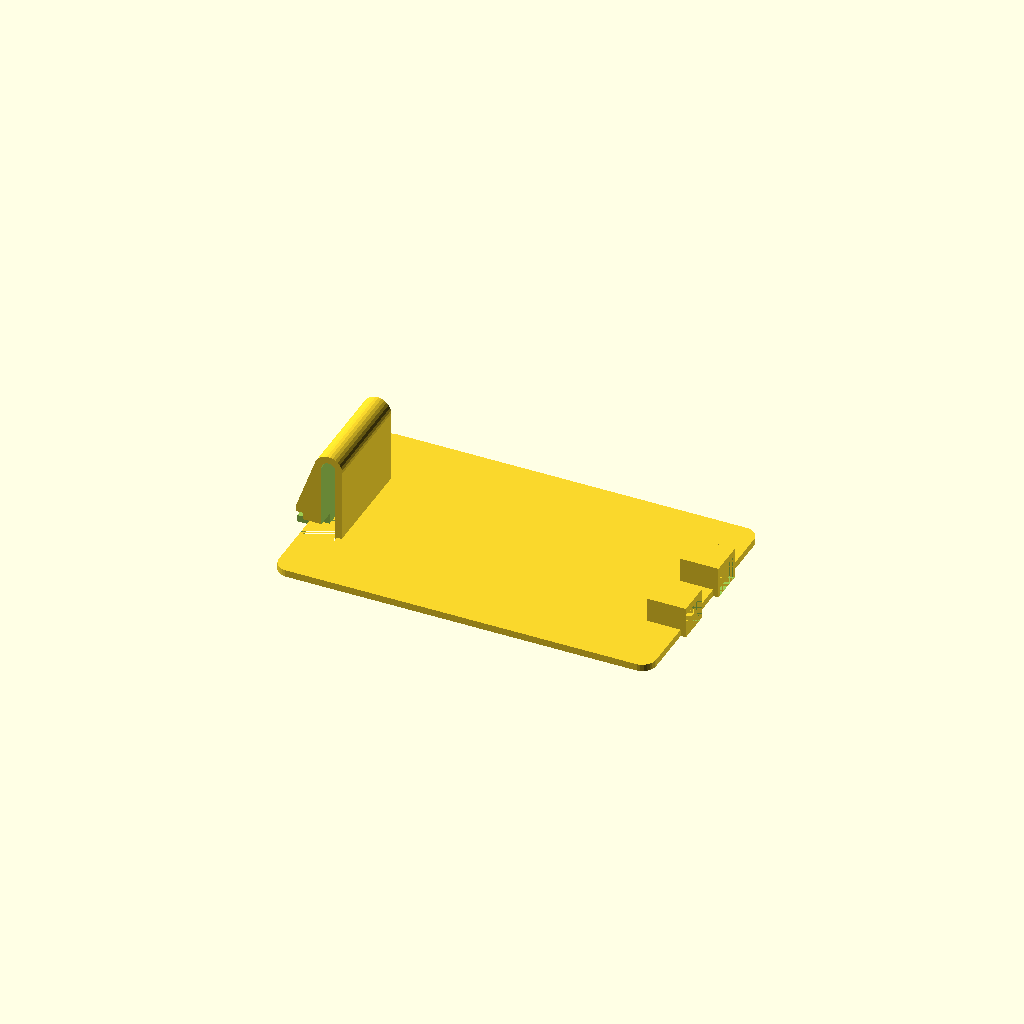
Cell 1: rendered with the file's own defaults.
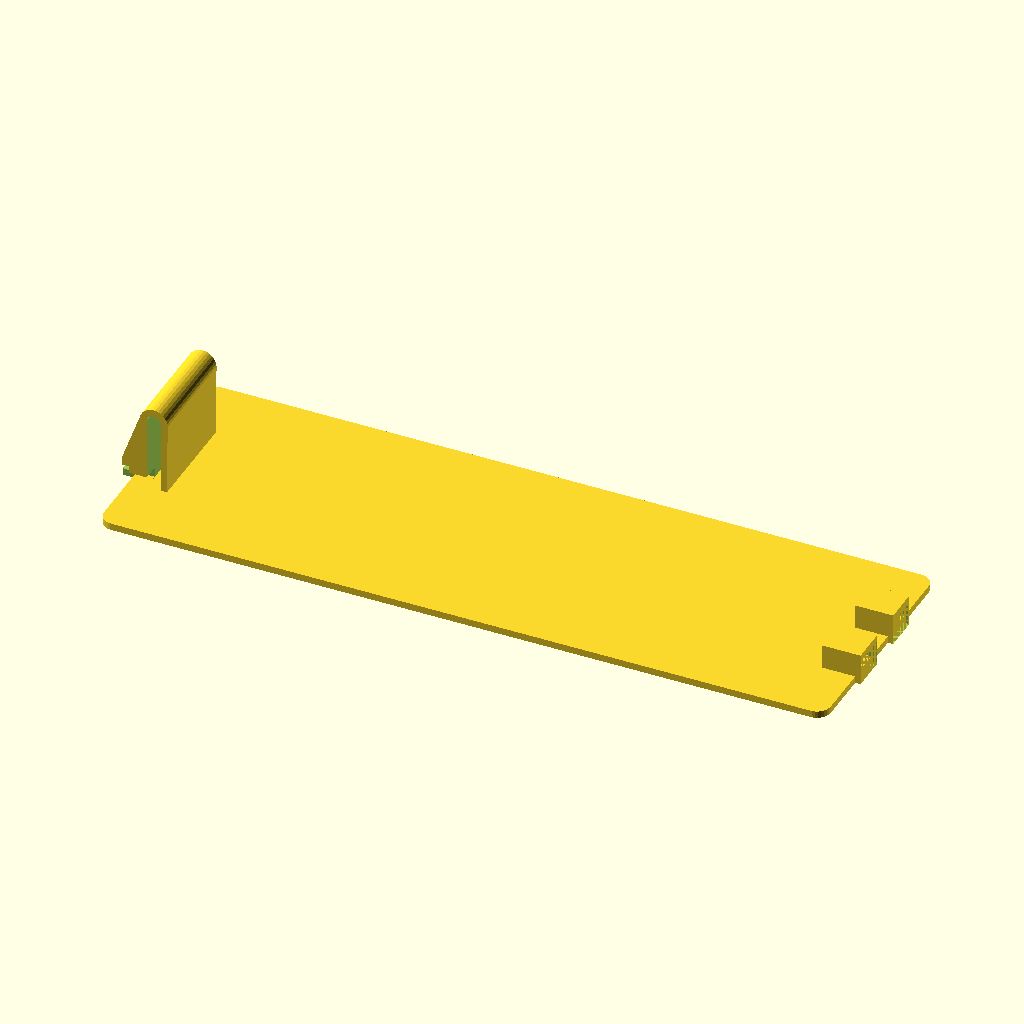
Cell 2: length = 100 (everything else at default).
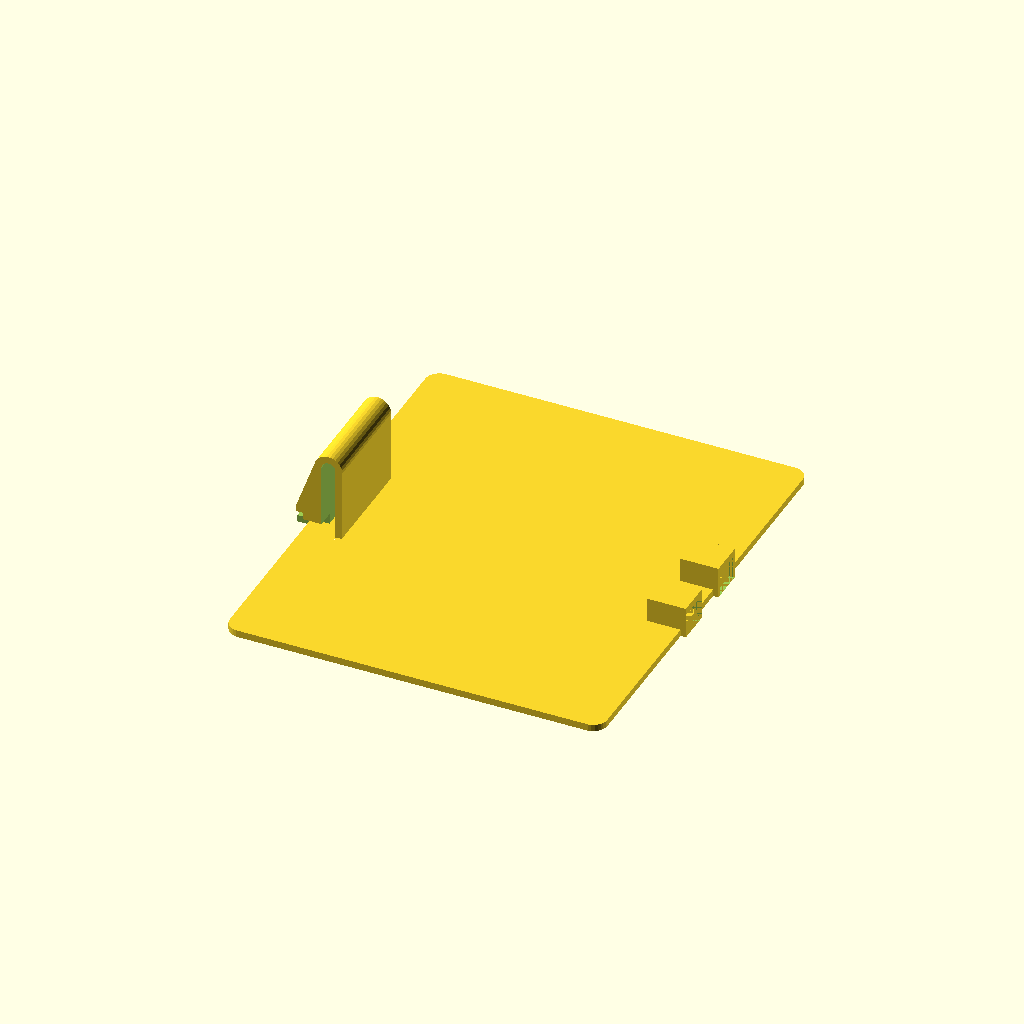
Cell 3 — width set to 60, the other parameters unchanged.
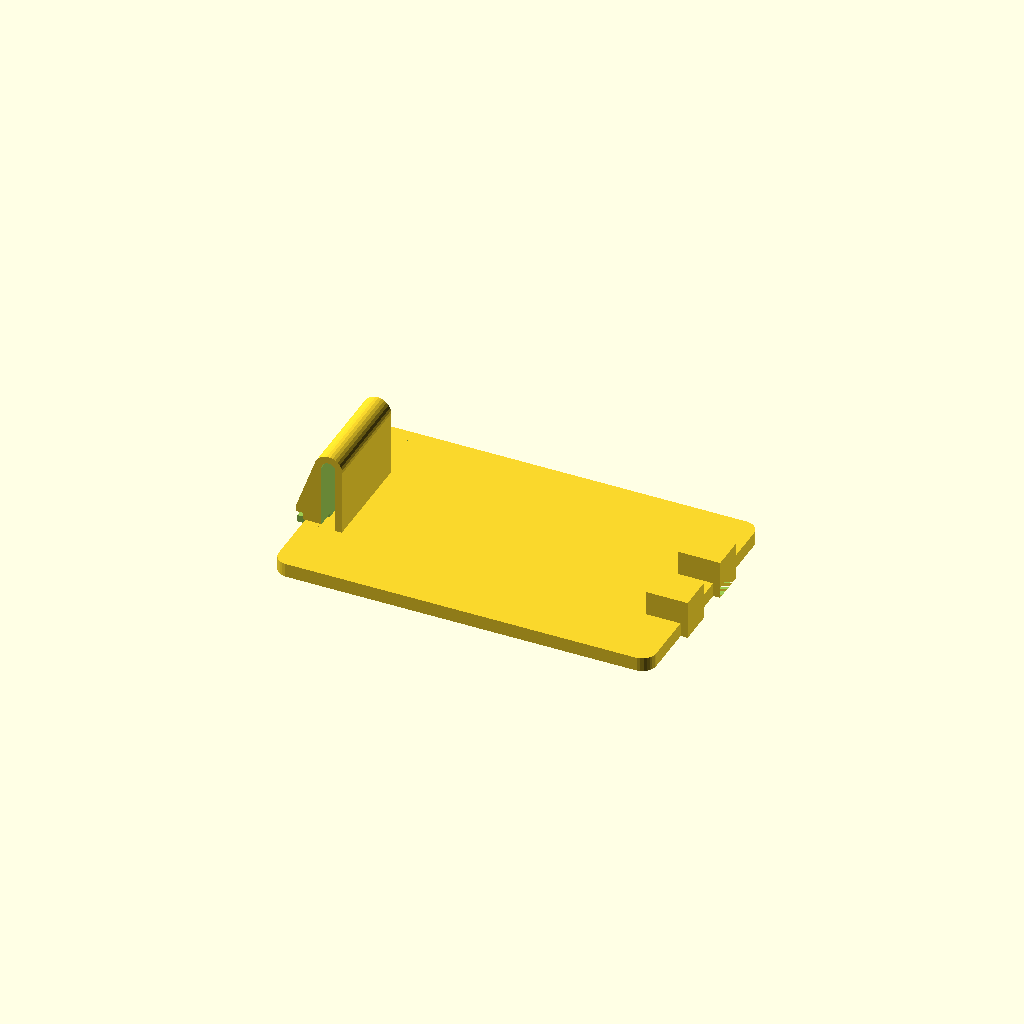
Cell 4: the same model with thickness = 1.
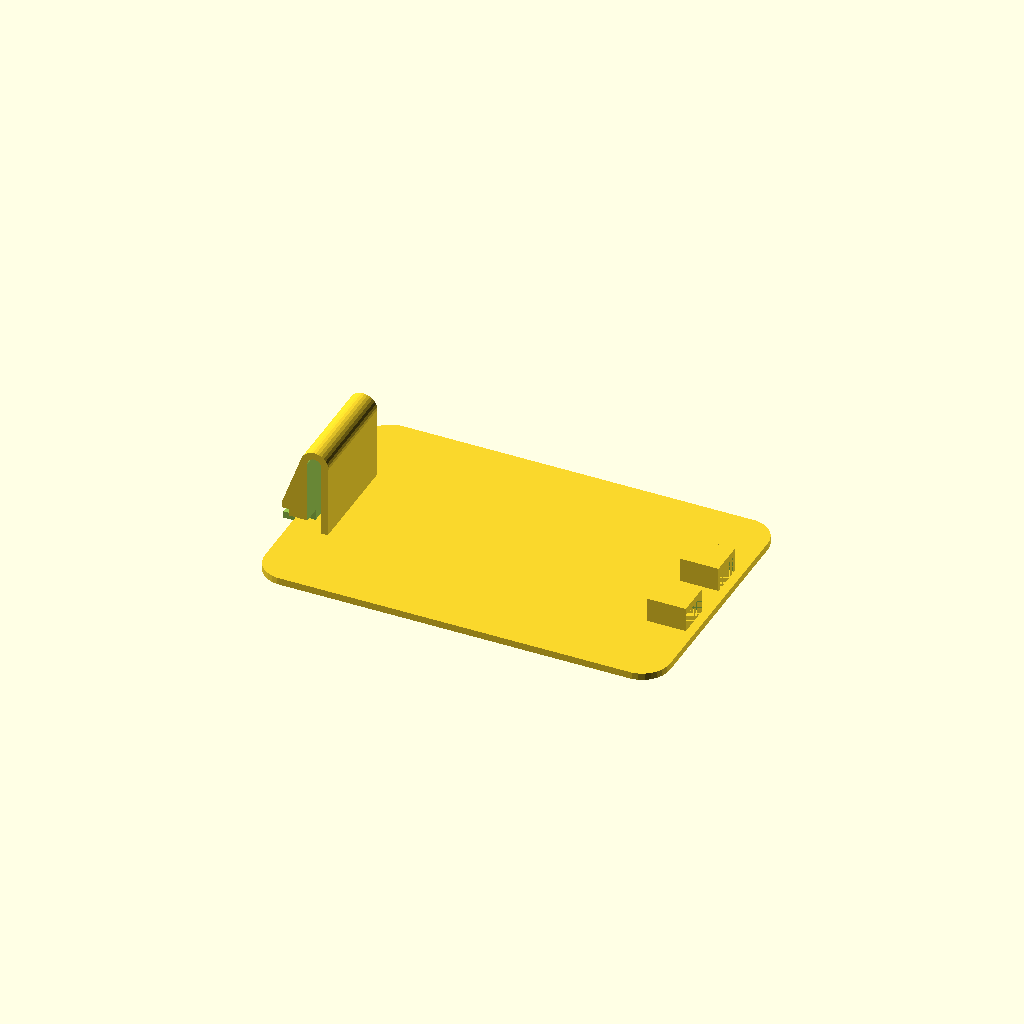
Cell 5: the same model with corner_radius = 4.
One fixed orthographic camera (rotation 55°, 0°, 25°; colour scheme Cornfield) for every cell.
The OpenSCAD source (windows/system/library/openscad/0514_Battery_Cover_Creator__Customizable.scad):
// [FL_INDEX: keywords="openscad, 3d_parametric, Battery_Cover_Creator__Customizable, csg_solid" | COT="Parametric OpenSCAD design from 3DCodeverse"]
// Title: Battery Cover Creator (Customizable)

// ===== file: battery_cover_creator_1.0.scad =====
// This generates custom battery covers
// Licenced under Creative Commons: Attribution, Share-Alike
//		http://creativecommons.org/licenses/by-sa/3.0/
// For attribution you can direct people to the original file on thingiverse:
// 		http://www.thingiverse.com/thing:243269

// ================ variables

//CUSTOMIZER VARIABLES

/* [Basic] */

// how long the battery cover is.  (This dimension is in the clip-to-ears direction.)
length=50; // 10:200

// how wide the battery cover is
width=30; // 10:200

// how thick the battery cover is
thickness=0.5;  // 0.1:10

// radius for rounding over the corners of the battery cover
corner_radius=2;  // 0:10

// how thick the case plastic is
case_thickness=3.5;

/* [Ears] */

// how wide the ear tabs are
ear_width=5;  // 2:25

// how wide the ear tabs are
ear_length=5;  // 2:25

// how far apart the ear tabs are.  (To create one wide tab, just set this to 0.)
ear_spacing=10;  // 1:100

// How thick the case is where the ears attach.  Usually it should be the same as "thickness" on the "basic" tab
ear_case_thickness=3.5;  // 0.1:10

/* [Clip] */

// How wide the clip is
clip_width=15; // 5:50

// How deep the clip is
clip_length=5.8; // 5.8

// This is used for a side-engagement clip.  Most clips are this way now.  It measures how wide the small part of the clip is.
clip_width_sides=10;

// This is for a front-engagement clip.  If unused, set it to 0, otherwise, how long the catch will be (usually about 2-3mm)
clip_length_catch=1;

// How far the clip is in/out relative to the edge of the battery cover.
//clip_indent=0;  // -15:15

// This is how far down into the battery case the clip engages.  Usually it should be the same as "thickness" on the "basic" tab
clip_case_thickness=3.5;  // 0.1:10

// The thickness of the finger tab
tab_thickness=1;

/* [Gussets] */

// Which direction the support gussets go
gusset_orientation=0; // [0:clip_lengthwise,1:clip_widthwise]

// How thick the gussets are (set to 0 to turn off gussets)
gusset_thickness=0;

// How high the gussets are
gusset_height=0;

// How far apart the gussets are
gusset_spacing=0;

/* [Advanced] */

// Resolution
$fn=30;

// end variables

cover(width,length,thickness,case_thickness,gusset_thickness,corner_radius,ear_width,ear_spacing,clip_width,clip_width_sides,clip_length,clip_length_catch,clip_case_thickness,ear_length,tab_thickness);

module clip(clip_width=15,clip_width_sides=10,clip_length=1,clip_case_thickness=5,clip_length_catch=3,tab_thickness=3) {
	rotate([90,0,0]){
		difference () {
			union(){ // the outside shape
				hull () {
					translate([0,0,0]) cylinder(r=1,h=clip_width); // outside radius
					translate([5,0,0]) cylinder(r=1,h=clip_width); // inside fadius
					translate([3.6,10.4,0]) cylinder(r=2,h=clip_width); // top
					if(clip_length_catch>0){
						translate([-clip_length_catch+0.1,clip_case_thickness,0]) cylinder(r=0.1,h=clip_width); // add a front overhang
					}
				}
				translate([-2,-1,0]) cube([2,tab_thickness,clip_width]); // the overlap tab
			}
			union(){ // The inside void
				hull() { 
					translate([3.6,10.4,0]) cylinder(r=1,h=clip_width);
					translate([3.5,-2,0]) cylinder(r=1,h=clip_width);
					translate([2.9,-2,0]) cylinder(r=1,h=clip_width);
				}
				//translate([-tab_thickness,0,0]) cube([3,clip_case_thickness,clip_width]); // trim off outside
				translate([-2,-2,0]) cube([5,clip_case_thickness,(clip_width-clip_width_sides)/2]); // trim off left side
				translate([-2,-2,clip_width-(clip_width-clip_width_sides)/2]) cube([5,clip_case_thickness,(clip_width-clip_width_sides)/2]); // trim off right side
			}
		}
	}
}

module cover(width=30,length=60,thickness=0.5,case_thickness=3.9,gusset_thickness=4.5,corner_radius=1,ear_width=7.5,ear_spacing=29,clip_width=15,clip_width_sides=10,clip_length=1,clip_length_catch=3,clip_case_thickness=5,ear_length=5.8,tab_thickness=3) {
	difference(){
		// the base shape
		union(){
			// the face
			translate([-length/2,-width/2,0]) 
			minkowski(){
				cube([length,width,thickness]);
				if(corner_radius>0) cylinder(r=corner_radius,h=thickness);
			}
			// gussets
			translate([8.1,0,0]) cube([54.8,1.6,gusset_thickness]);
			translate([8.1,64.4,0]) cube([54.8,1.6,gusset_thickness]);
			// the ears
			translate([(length-ear_length-thickness)/2,(ear_spacing/2)-(ear_width/2),thickness*2]) cube([ear_length+thickness,ear_width,case_thickness+thickness]);
			translate([(length-ear_length-thickness)/2,(-ear_spacing/2)+(-ear_width/2),thickness*2]) cube([ear_length+thickness,ear_width,case_thickness+thickness]);
		}
		union(){
			translate([(-length/2)-corner_radius,-clip_width/2-1,0]) cube([clip_length,clip_width+2,thickness*2]); // the hole for the clip
			translate([(length-ear_length)/2+thickness,-width/2,thickness*2]) cube([30,width,case_thickness-thickness]); // ear notch 
		}
	}
	// the clip itsself
	translate([(-length/2)-corner_radius,clip_width/2,1]) clip(clip_width,clip_width_sides,clip_length,clip_case_thickness,clip_length_catch,tab_thickness);
}

// ===== file: battery_cover_creator_2.0.scad =====
// This thing generates custom battery covers
//
// v2.0
//
// Licenced under Creative Commons: Attribution, Share-Alike
//		http://creativecommons.org/licenses/by-sa/3.0/
// For attribution you can direct people to the original file on thingiverse:
// 		http://www.thingiverse.com/thing:243269

// ================ variables

//CUSTOMIZER VARIABLES

/* [Basic] */

// how long the battery cover is.  (This dimension is in the clip-to-ears direction.)
length=50; // 10:200

// how wide the battery cover is
width=30; // 10:200

// how thick the battery cover is
thickness=0.5;  // 0.1:10

// radius for rounding over the corners of the battery cover
corner_radius=2;  // 0:10

// how thick the case plastic is
case_thickness=3.5;

// for generating support material.  Can be 0.
support_thickness=0.05;

/* [Ears] */

// how wide the ear tabs are
ear_width=5;  // 2:25

// how wide the ear tabs are
ear_length=5;  // 2:25

// how far apart the ear tabs are.  (To create one wide tab, just set this to 0.)
ear_spacing=10;  // 1:100

// How thick the case is where the ears attach.  Usually it should be the same as "thickness" on the "basic" tab
ear_case_thickness=3.5;  // 0.1:10

/* [Clip] */

// How wide the clip is
clip_width=15; // 5:50

// How deep the clip is (overhang)
clip_depth=1;

// How long the clip is
clip_length=5.8; // 5.8

// This is used for a side-engagement clip.  Most clips are this way now.  It measures how wide the small part of the clip is.
clip_width_sides=10;

// This is for a front-engagement clip.  If unused, set it to 0, otherwise, how long the catch will be (usually about 2-3mm)
clip_length_catch=1;

// How far the clip is in/out relative to the edge of the battery cover.
//clip_indent=0;  // -15:15

// This is how far down into the battery case the clip engages.  Usually it should be the same as "thickness" on the "basic" tab
clip_case_thickness=3.5;  // 0.1:10

// The thickness of the finger tab
tab_thickness=1;

/* [Gussets] */

// Which direction the support gussets go
gusset_orientation=0; // [0:clip_lengthwise,1:clip_widthwise]

// How thick the gussets are (set to 0 to turn off gussets)
gusset_thickness=0;

// How high the gussets are
gusset_height=0;

// How far apart the gussets are
gusset_spacing=0;

/* [Advanced] */

// Resolution
$fn=30;

/* [hidden] */

scoche=0.01;
halfscoche=scoche/2;

cover(width,length,thickness,case_thickness,gusset_thickness,corner_radius,ear_width,ear_spacing,clip_width,clip_width_sides,clip_length,clip_length_catch,clip_case_thickness,ear_length,tab_thickness);

module clip(clip_width=15,clip_width_sides=10,clip_length=1,clip_case_thickness=5,clip_length_catch=3,tab_thickness=3) {
	top_r=2;
	top_r_x=3.6;
	top_r_y=10.4;
	inside_corner_x=5;
	overlap_tab_w=2;
	inside_void_d1=2;
	inside_void_d2=2;
	inside_void_x=3.6;
	
	rotate([90,0,0]){
		difference () {
			union(){ // the outside shape
				hull () {
					translate([0,0,0]) cylinder(r=1,h=clip_width); // outside radius
					translate([inside_corner_x-1/2,-1,0]) cube([1,1,clip_width]); // inside corner
					translate([top_r_x,top_r_y,0]) cylinder(r=top_r,h=clip_width); // top
					if(clip_length_catch>0){
						translate([-clip_length_catch+0.1,clip_case_thickness,0]) cylinder(r=0.1,h=clip_width); // add a front overhang
					}
				}
				translate([-overlap_tab_w,-1,0]) cube([overlap_tab_w,tab_thickness,clip_width]); // the overlap tab
			}
			union(){ 
				translate([inside_void_x,0,0]) hull() { // The inside void
					translate([0,10.4,-clip_width/2]) cylinder(r=inside_void_d1/2,h=clip_width*2);
					translate([-inside_void_d2/2,-tab_thickness-scoche,-clip_width/2]) cube([inside_void_d2,scoche,clip_width*2]);
				}
				// trim the tab overhang
				translate([-tab_thickness-clip_depth,0,-clip_width/2]) cube([clip_depth*2,clip_case_thickness-tab_thickness,clip_width*2]); // trim off outside
				// trim the tab width
				translate([-2-halfscoche,-2,-(clip_width-clip_width_sides)/2]) cube([5+scoche,clip_case_thickness,(clip_width-clip_width_sides)]); // trim off left side
				translate([-2-halfscoche,-2,clip_width-(clip_width-clip_width_sides)/2]) cube([5+scoche,clip_case_thickness,(clip_width-clip_width_sides)]); // trim off right side
			}
		}
	}
}

module cover(width=30,length=60,thickness=0.5,case_thickness=3.9,gusset_thickness=4.5,corner_radius=1,ear_width=7.5,ear_spacing=29,clip_width=15,clip_width_sides=10,clip_length=1,clip_length_catch=3,clip_case_thickness=5,ear_length=5.8,tab_thickness=3) {
	clip_thickness=1;
	difference(){
		// the base shape
		union(){
			// the face
			translate([-length/2,-width/2,0]) 
			minkowski(){
				cube([length,width,thickness]);
				if(corner_radius>0) cylinder(r=corner_radius,h=thickness);
			}
			// gussets
			translate([8.1,0,0]) cube([54.8,1.6,gusset_thickness]);
			translate([8.1,64.4,0]) cube([54.8,1.6,gusset_thickness]);
			
			difference(){// the ears
				union(){
					translate([(length-ear_length-thickness)/2,(ear_spacing/2)-(ear_width/2),0]) cube([ear_length+thickness,ear_width,case_thickness+thickness*2]);
					translate([(length-ear_length-thickness)/2,(-ear_spacing/2)+(-ear_width/2),0]) cube([ear_length+thickness,ear_width,case_thickness+thickness*2]);
				}	
				translate([(length-ear_length+thickness)/2,(ear_spacing/2)-(ear_width/2)+support_thickness,0]) cube([ear_length,ear_width-support_thickness*2,case_thickness]);
				translate([(length-ear_length+thickness)/2,(-ear_spacing/2)+(-ear_width/2)+support_thickness,0]) cube([ear_length,ear_width-support_thickness*2,case_thickness]);
			}
		}
		union(){
			// hole for clip
			translate([(-length/2)-corner_radius,-clip_width/2-1,-scoche]) cube([clip_length-clip_thickness,clip_width+2,thickness*2+scoche]); // the hole for the clip
			// cutout for ears
		}
	}
	// the clip itsself
	translate([(-length/2)-corner_radius,clip_width/2,1]) clip(clip_width,clip_width_sides,clip_length,clip_case_thickness,clip_length_catch,tab_thickness);
}
Parameter table extracted from the source (name, type, default, range or options):
length: number, default 50
width: number, default 30
thickness: number, default 0.5
corner_radius: number, default 2
case_thickness: number, default 3.5
ear_width: number, default 5
ear_length: number, default 5
ear_spacing: number, default 10
ear_case_thickness: number, default 3.5
clip_width: number, default 15
clip_length: number, default 5.8
clip_width_sides: number, default 10
clip_length_catch: number, default 1
clip_case_thickness: number, default 3.5
tab_thickness: number, default 1
gusset_orientation: number, default 0, options 0, 1
gusset_thickness: number, default 0
gusset_height: number, default 0
gusset_spacing: number, default 0
